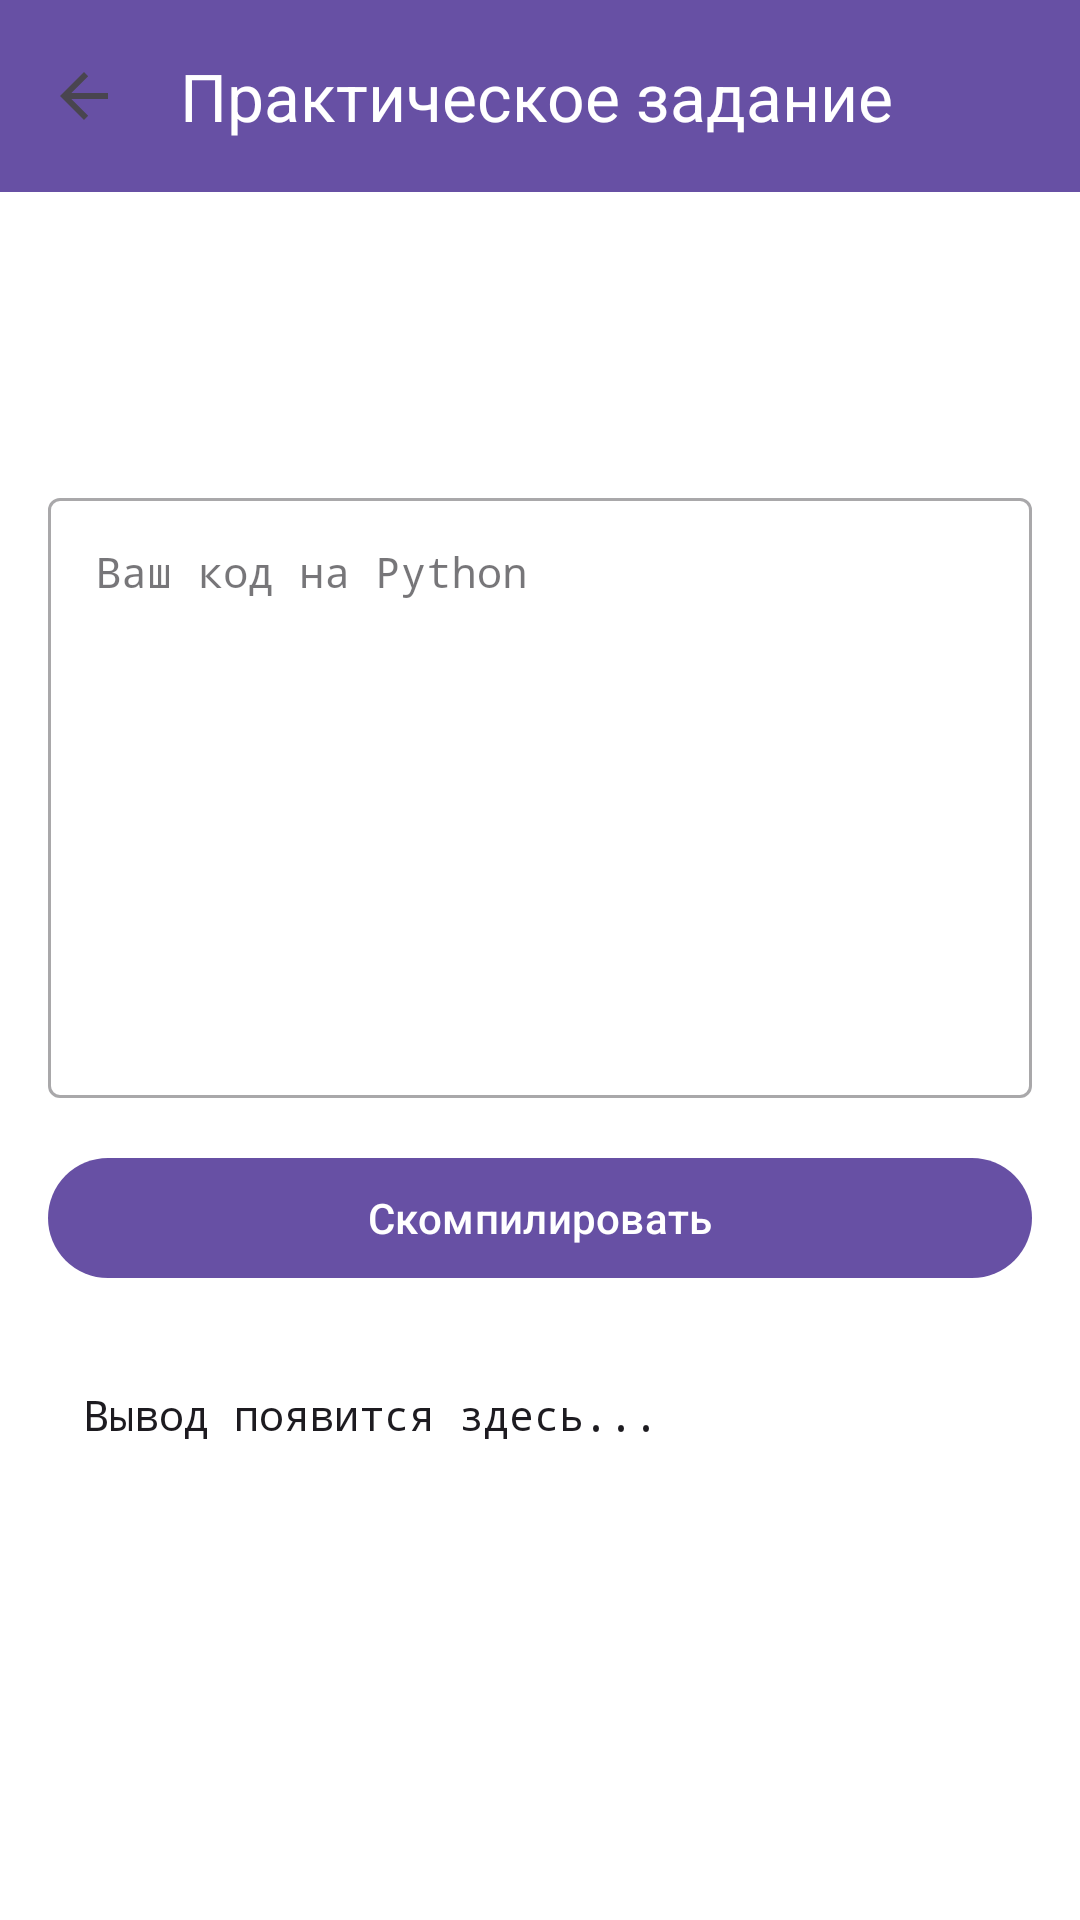

This screen was rendered from an Android layout file. Write that file and the resources it references.
<!-- AndroidManifest.xml: application theme Theme.Kursach_course -->
<!-- res/layout/fragment_solve_assignment.xml -->
<?xml version="1.0" encoding="utf-8"?>
<androidx.constraintlayout.widget.ConstraintLayout xmlns:android="http://schemas.android.com/apk/res/android"
    xmlns:app="http://schemas.android.com/apk/res-auto"
    xmlns:tools="http://schemas.android.com/tools"
    android:layout_width="match_parent"
    android:layout_height="match_parent"
    android:background="@android:color/white">

    <androidx.appcompat.widget.Toolbar
        android:id="@+id/toolbar"
        android:layout_width="match_parent"
        android:layout_height="?attr/actionBarSize"
        android:background="?attr/colorPrimary"
        app:title="Практическое задание"
        app:titleTextColor="@android:color/white"
        app:navigationIcon="?attr/homeAsUpIndicator"
        app:layout_constraintTop_toTopOf="parent"
        app:layout_constraintStart_toStartOf="parent"
        app:layout_constraintEnd_toEndOf="parent" />

    <androidx.core.widget.NestedScrollView
        android:layout_width="match_parent"
        android:layout_height="0dp"
        app:layout_constraintTop_toBottomOf="@id/toolbar"
        app:layout_constraintBottom_toBottomOf="parent">

        <LinearLayout
            android:layout_width="match_parent"
            android:layout_height="wrap_content"
            android:orientation="vertical"
            android:padding="16dp">

            <TextView
                android:id="@+id/taskTitle"
                android:layout_width="match_parent"
                android:layout_height="wrap_content"
                android:textSize="20sp"
                android:textStyle="bold"
                android:textColor="?attr/colorOnSurface"
                tools:text="Сумма чётных чисел" />

            <TextView
                android:id="@+id/taskDescription"
                android:layout_width="match_parent"
                android:layout_height="wrap_content"
                android:layout_marginTop="12dp"
                android:textSize="16sp"
                android:textColor="?attr/colorOnSurface"
                tools:text="Дан список [1,2,3,4,5,6]. Найдите сумму чётных чисел." />

            <com.google.android.material.textfield.TextInputLayout
                android:layout_width="match_parent"
                android:layout_height="wrap_content"
                android:layout_marginTop="20dp"
                android:hint="Ваш код на Python"
                app:boxBackgroundMode="outline"
                style="@style/Widget.MaterialComponents.TextInputLayout.OutlinedBox">

                <com.google.android.material.textfield.TextInputEditText
                    android:id="@+id/codeInput"
                    android:layout_width="match_parent"
                    android:layout_height="200dp"
                    android:gravity="top"
                    android:inputType="textMultiLine"
                    android:fontFamily="monospace"
                    android:textSize="14sp"
                    tools:text="print('Hello')" />

            </com.google.android.material.textfield.TextInputLayout>

            <com.google.android.material.button.MaterialButton
                android:id="@+id/executeButton"
                android:layout_width="match_parent"
                android:layout_height="wrap_content"
                android:layout_marginTop="16dp"
                android:text="Скомпилировать"
                app:icon="@drawable/ic_play"
                app:iconGravity="textStart" />

            <TextView
                android:id="@+id/resultText"
                android:layout_width="match_parent"
                android:layout_height="wrap_content"
                android:layout_marginTop="20dp"
                android:padding="12dp"
                android:background="@drawable/bg_result"
                android:textSize="14sp"
                android:fontFamily="monospace"
                android:text="Вывод появится здесь..."
                android:textColor="?attr/colorOnSurface" />

            
            <TextView
                android:id="@+id/resultVerdict"
                android:layout_width="match_parent"
                android:layout_height="wrap_content"
                android:layout_marginTop="8dp"
                android:padding="8dp"
                android:textSize="14sp"
                android:gravity="center"
                android:visibility="gone"
                tools:text="✅ Правильно!"
                tools:visibility="visible" />

        </LinearLayout>
    </androidx.core.widget.NestedScrollView>

</androidx.constraintlayout.widget.ConstraintLayout>
<!-- resources referenced by this layout -->
<resources>
  <style name="Theme.Kursach_course" parent="Base.Theme.Kursach_course" />
  <style name="Base.Theme.Kursach_course" parent="Theme.Material3.DayNight.NoActionBar">
          
          
      </style>
</resources>
